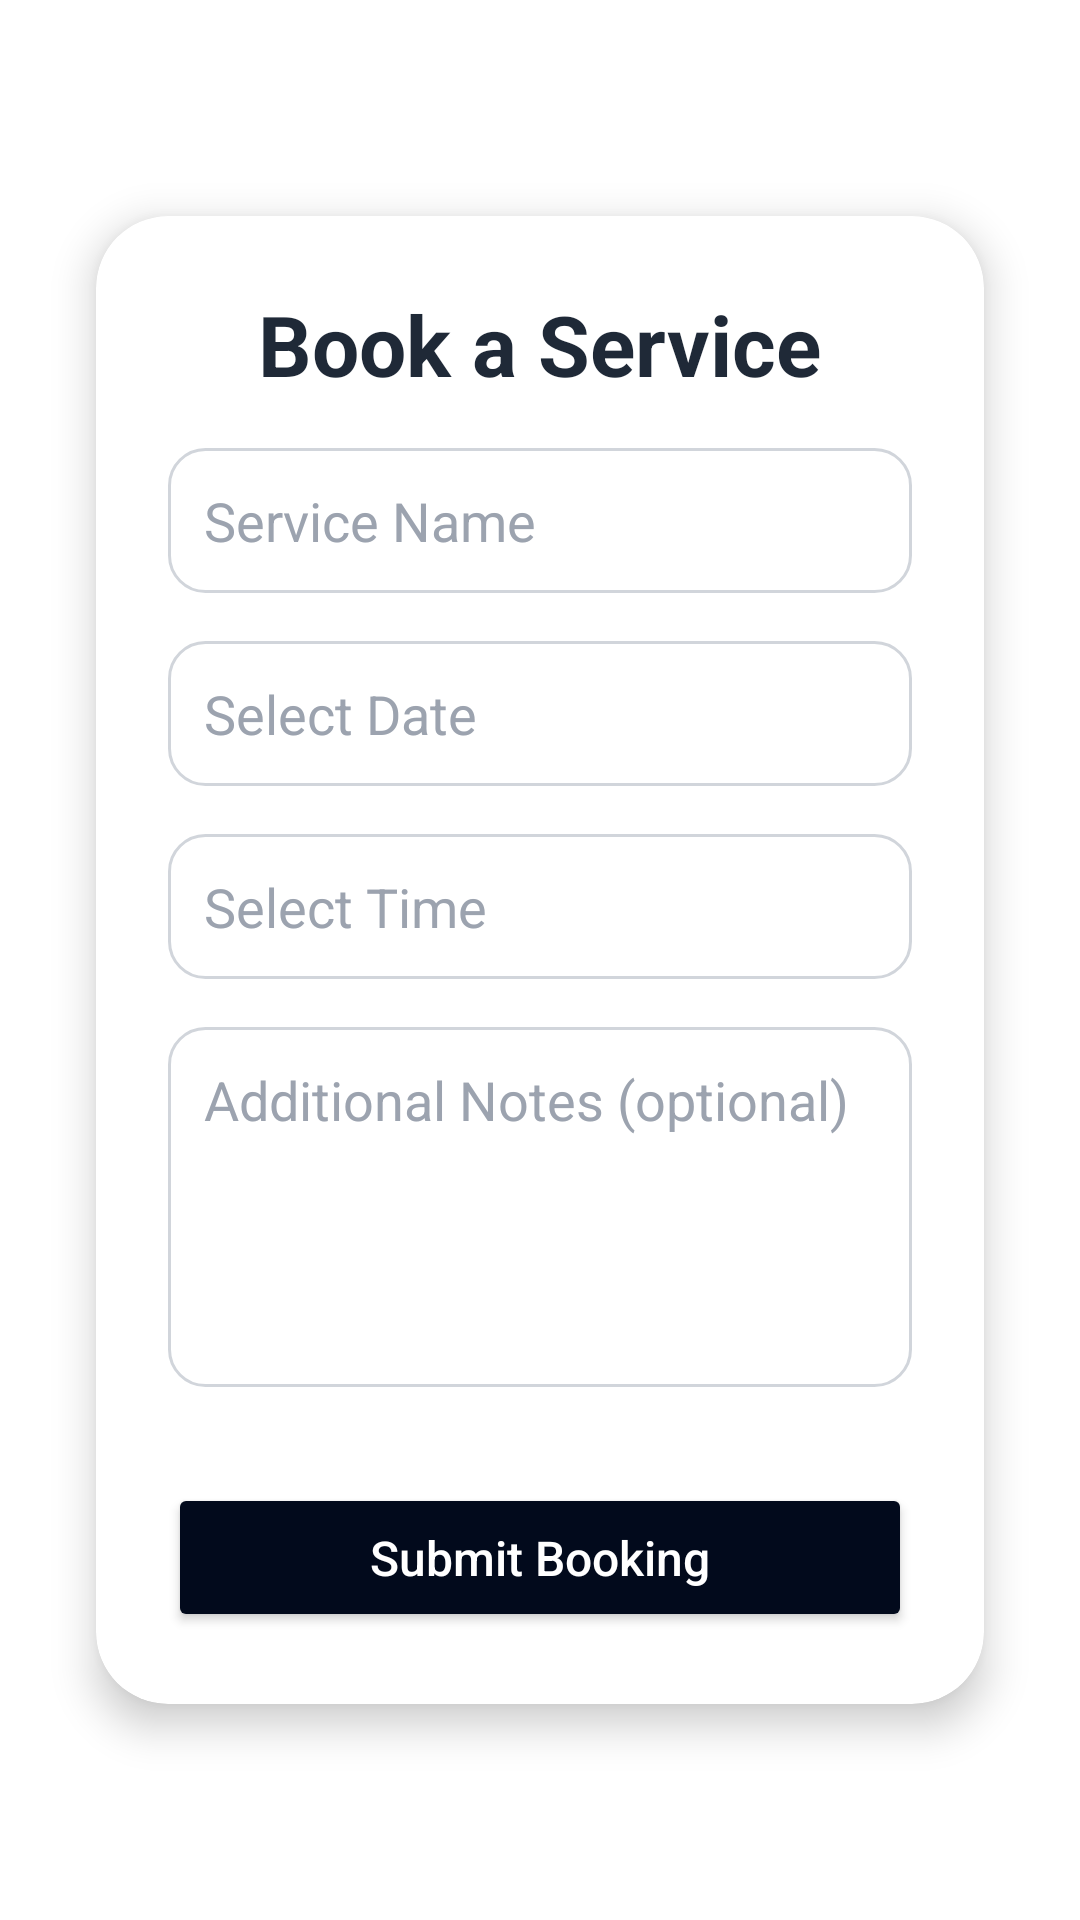

Produce the Android XML layout that renders to this screen, including the resource entries it uses.
<!-- AndroidManifest.xml: application theme Theme.Vic_power -->
<!-- res/layout/fragment_book_now.xml -->
<?xml version="1.0" encoding="utf-8"?>
<androidx.coordinatorlayout.widget.CoordinatorLayout xmlns:android="http://schemas.android.com/apk/res/android"
    xmlns:app="http://schemas.android.com/apk/res-auto"
    android:id="@+id/coordinatorLayout"
    android:layout_width="match_parent"
    android:layout_height="match_parent"
    android:background="#F3F4F6">

    
    <View
        android:layout_width="match_parent"
        android:layout_height="match_parent"
        android:background="#FFFFFF" />

    <androidx.cardview.widget.CardView
        android:id="@+id/bookingCard"
        android:layout_width="match_parent"
        android:layout_height="wrap_content"
        android:layout_margin="32dp"
        android:layout_gravity="center"
        app:cardCornerRadius="24dp"
        app:cardBackgroundColor="#FFFFFFFF"
        app:cardElevation="8dp"
        android:clipToOutline="true">

        <LinearLayout
            android:layout_width="match_parent"
            android:layout_height="wrap_content"
            android:orientation="vertical"
            android:padding="24dp">

            
            <TextView
                android:layout_width="wrap_content"
                android:layout_height="wrap_content"
                android:text="Book a Service"
                android:textColor="#1F2937"
                android:textSize="28sp"
                android:textStyle="bold"
                android:layout_gravity="center"
                android:paddingBottom="16dp" />

            
            <EditText
                android:id="@+id/etService"
                android:layout_width="match_parent"
                android:layout_height="wrap_content"
                android:hint="Service Name"
                android:inputType="text"
                android:padding="12dp"
                android:textColor="#111827"
                android:textColorHint="#9CA3AF"
                android:background="@drawable/white_input_bg"
                android:layout_marginBottom="16dp" />

            
            <EditText
                android:id="@+id/etDate"
                android:layout_width="match_parent"
                android:layout_height="wrap_content"
                android:hint="Select Date"
                android:focusable="false"
                android:clickable="true"
                android:padding="12dp"
                android:textColor="#111827"
                android:textColorHint="#9CA3AF"
                android:background="@drawable/white_input_bg"
                android:layout_marginBottom="16dp" />

            
            <EditText
                android:id="@+id/etTime"
                android:layout_width="match_parent"
                android:layout_height="wrap_content"
                android:hint="Select Time"
                android:focusable="false"
                android:clickable="true"
                android:padding="12dp"
                android:textColor="#111827"
                android:textColorHint="#9CA3AF"
                android:background="@drawable/white_input_bg"
                android:layout_marginBottom="16dp" />

            
            <EditText
                android:id="@+id/etNotes"
                android:layout_width="match_parent"
                android:layout_height="120dp"
                android:hint="Additional Notes (optional)"
                android:gravity="top"
                android:inputType="textMultiLine"
                android:padding="12dp"
                android:textColor="#111827"
                android:textColorHint="#9CA3AF"
                android:background="@drawable/white_input_bg"
                android:layout_marginBottom="24dp" />

            
            <Button
                android:id="@+id/btnSubmitBooking"
                android:layout_width="match_parent"
                android:layout_height="wrap_content"
                android:text="Submit Booking"
                android:textAllCaps="false"
                android:textSize="16sp"
                android:backgroundTint="#020A1C"
                android:textColor="#FFFFFF"
                android:padding="14dp"
                android:elevation="4dp"
                android:layout_marginTop="8dp" />

        </LinearLayout>
    </androidx.cardview.widget.CardView>

</androidx.coordinatorlayout.widget.CoordinatorLayout>
<!-- resources referenced by this layout -->
<resources>
  <!-- drawable white_input_bg (drawable) -->
  <shape xmlns:android="http://schemas.android.com/apk/res/android"
      android:shape="rectangle">
      <solid android:color="#FFFFFF"/>
      <corners android:radius="12dp"/>
      <stroke
          android:width="1dp"
          android:color="#D1D5DB"/>
  </shape>
  <style name="Theme.Vic_power" parent="Theme.MaterialComponents.DayNight.NoActionBar">
          
          <item name="colorPrimary">@color/purple_500</item>
          <item name="colorPrimaryVariant">@color/purple_700</item>
          <item name="colorOnPrimary">@color/white</item>
          
          <item name="colorSecondary">@color/teal_200</item>
          <item name="colorSecondaryVariant">@color/teal_700</item>
          <item name="colorOnSecondary">@color/black</item>
          
          <item name="android:statusBarColor">?attr/colorPrimaryVariant</item>
          
      </style>
  <!-- not gathered from this repository: default colours our renderer supplied (Android Studio template values) -->
  <color name="purple_500">#FF6200EE</color>
  <color name="purple_700">#FF3700B3</color>
  <color name="teal_200">#FF03DAC5</color>
  <color name="teal_700">#FF018786</color>
  <color name="black">#FF000000</color>
  <color name="white">#FFFFFFFF</color>
</resources>
